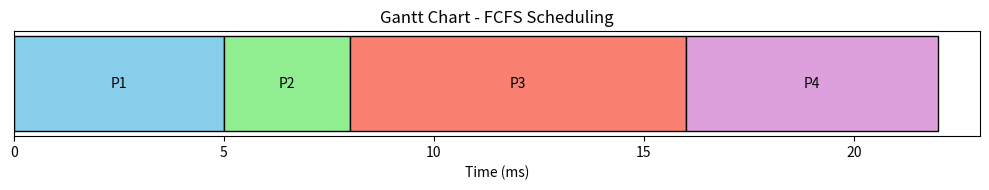

Recreate this plot in Python.
import matplotlib.pyplot as plt

# FCFS Gantt chart timeline data
processes = [
    ("P1", 0, 5),
    ("P2", 5, 8),
    ("P3", 8, 16),
    ("P4", 16, 22)
]

# Assign colors to each process
colors = {
    "P1": "skyblue",
    "P2": "lightgreen",
    "P3": "salmon",
    "P4": "plum"
}

# Create the figure
fig, ax = plt.subplots(figsize=(10, 2))

# Draw each bar (process execution slice)
for i, (proc, start, end) in enumerate(processes):
    ax.barh(0, end - start, left=start, color=colors[proc], edgecolor='black')
    ax.text((start + end) / 2, 0, proc, ha='center', va='center', color='black')

# Formatting
ax.set_yticks([])
ax.set_xlim(0, max(end for _, _, end in processes) + 1)
ax.set_xlabel("Time (ms)")
ax.set_title("Gantt Chart - FCFS Scheduling")
plt.tight_layout()
plt.show()
